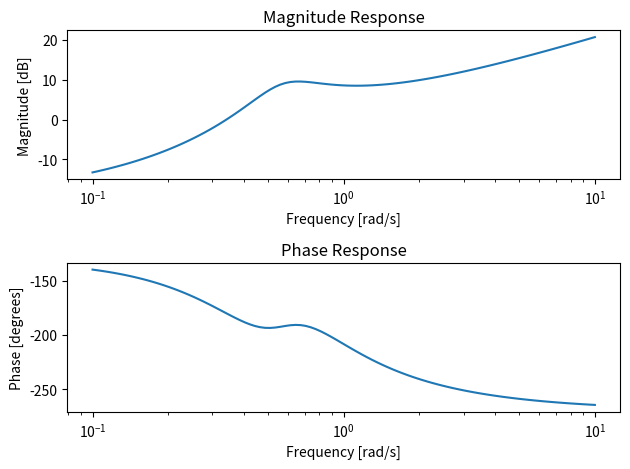

The matplotlib source for this figure:
import matplotlib.pyplot as plt
import numpy as np
from scipy import signal

# Replace these lists with your x and y coordinates for poles and zeros
zeros_x = [0.37683741648106905, -0.09888641425389744, 0.4035634743875278]
zeros_y = [
    -0.1506976744186046,
    -0.11720930232558135,
    0.41860465116279066,
]

poles_x = [0.18975501113585747, -0.42494432071269483]
poles_y = [0.5413953488372093, 0.41860465116279066]


# Combine x and y coordinates into complex numbers
zeros = np.array(zeros_x) + 1j * np.array(zeros_y)
poles = np.array(poles_x) + 1j * np.array(poles_y)

# Create a transfer function using the zeros and poles
sys = signal.TransferFunction(np.poly(zeros), np.poly(poles))

# Frequency range for the frequency response plot
w, mag, phase = signal.bode(sys)

# Plot magnitude response
plt.figure()
plt.subplot(2, 1, 1)
plt.semilogx(w, mag)
plt.title("Magnitude Response")
plt.xlabel("Frequency [rad/s]")
plt.ylabel("Magnitude [dB]")

# Plot phase response
plt.subplot(2, 1, 2)
plt.semilogx(w, phase)
plt.title("Phase Response")
plt.xlabel("Frequency [rad/s]")
plt.ylabel("Phase [degrees]")

plt.tight_layout()
plt.show()
